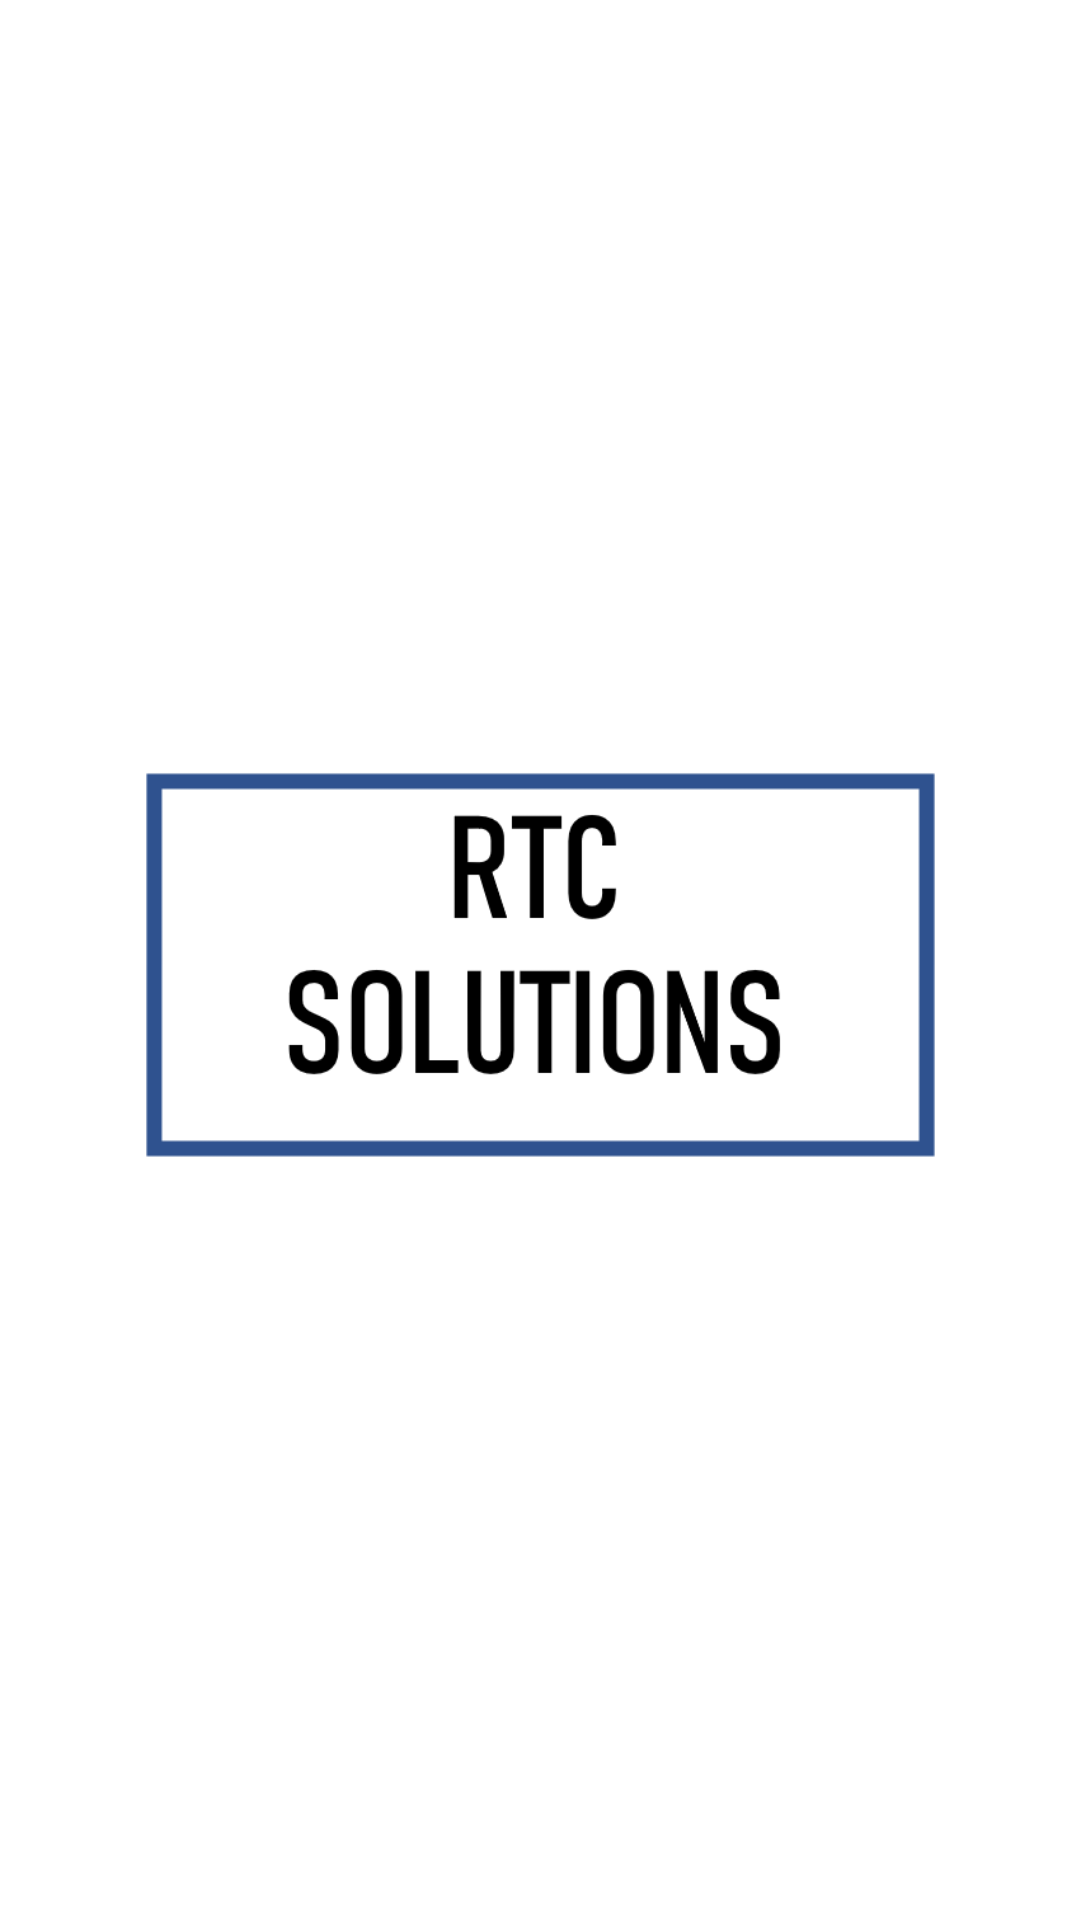

Reconstruct the res/layout file that produces this screen, plus the resources it refers to.
<!-- AndroidManifest.xml: application theme Theme.rtc -->
<!-- res/layout/activity_main.xml -->
<?xml version="1.0" encoding="utf-8"?>
<androidx.constraintlayout.widget.ConstraintLayout xmlns:android="http://schemas.android.com/apk/res/android"
    xmlns:app="http://schemas.android.com/apk/res-auto"
    xmlns:tools="http://schemas.android.com/tools"
    android:id="@+id/constraintLayout"
    android:layout_width="match_parent"
    android:layout_height="match_parent"
    android:background="#FFFFFF"
    android:orientation="vertical"
    tools:context=".MainActivity">

    <ImageView
        android:id="@+id/app_logo"
        android:layout_width="263dp"
        android:layout_height="409dp"
        app:layout_constraintBottom_toBottomOf="parent"
        app:layout_constraintEnd_toEndOf="parent"
        app:layout_constraintStart_toStartOf="parent"
        app:layout_constraintTop_toTopOf="parent"
        app:srcCompat="@drawable/rtc" />
</androidx.constraintlayout.widget.ConstraintLayout>
<!-- resources referenced by this layout -->
<resources>
  <!-- drawable rtc: png bitmap (drawable-v24, 10213 bytes) -->
  <style name="Theme.rtc" parent="Theme.MaterialComponents.Light.NoActionBar">
          
          <item name="colorPrimary">@color/celeste</item>
          <item name="colorPrimaryVariant">@color/black</item>
          <item name="colorOnPrimary">@color/white</item>
          
          <item name="colorSecondary">@color/celeste</item>
          <item name="colorSecondaryVariant">@color/teal_700</item>
          <item name="colorOnSecondary">@color/black</item>
          
          <item name="android:statusBarColor" tools:targetApi="l">?attr/colorPrimaryVariant</item>
          
      </style>
  <color name="celeste">#32B5FF</color>
  <color name="black">#FF000000</color>
  <color name="white">#FFFFFFFF</color>
  <color name="teal_700">#FF018786</color>
</resources>
